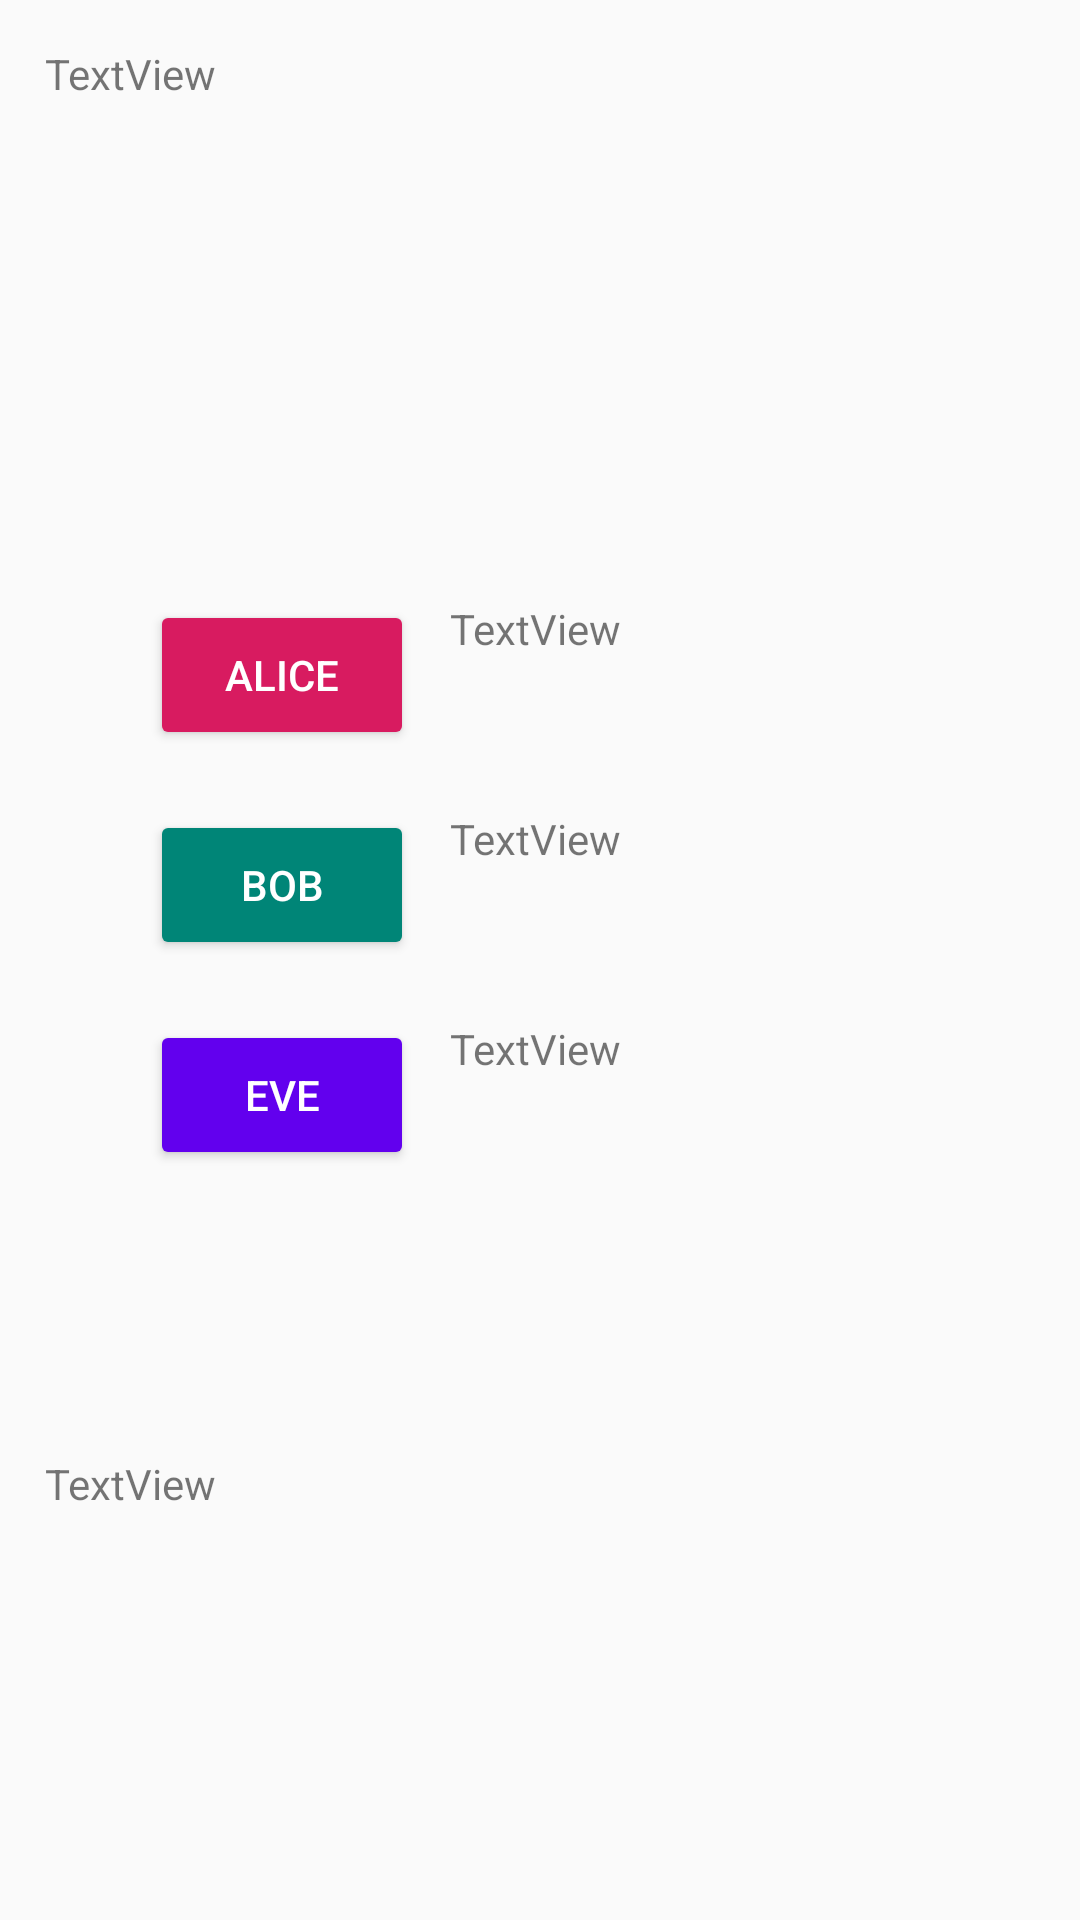

Reconstruct the res/layout file that produces this screen, plus the resources it refers to.
<!-- AndroidManifest.xml: application theme Theme.AppCompat.Light.NoActionBar -->
<!-- res/layout/activity_persons_alt.xml -->
<?xml version="1.0" encoding="utf-8"?>
<android.support.design.widget.CoordinatorLayout xmlns:android="http://schemas.android.com/apk/res/android"
    xmlns:app="http://schemas.android.com/apk/res-auto"
    xmlns:tools="http://schemas.android.com/tools"
    android:layout_width="match_parent"
    android:layout_height="match_parent"
    tools:context=".activities.ActivityPersons">

    <TextView
        android:id="@+id/activity_person_text_info"
        android:layout_width="match_parent"
        android:layout_height="140dp"
        android:layout_gravity="bottom"
        android:layout_margin="15dp"
        android:text="TextView" />

    <Button
        android:id="@+id/activity_persons_button_eve"
        style="@style/Widget.AppCompat.Button.Colored"
        android:layout_width="wrap_content"
        android:layout_height="50dp"
        android:layout_gravity="top|left"
        android:layout_marginLeft="50dp"
        android:layout_marginTop="340dp"
        android:backgroundTint="@color/design_default_color_primary"
        android:text="Eve"
        android:textColor="@android:color/background_light" />

    <Button
        android:id="@+id/activity_persons_button_alice"
        style="@style/Widget.AppCompat.Button.Colored"
        android:layout_width="wrap_content"
        android:layout_height="50dp"
        android:layout_gravity="top|left"
        android:layout_marginLeft="50dp"
        android:layout_marginTop="200dp"
        android:backgroundTint="@color/colorAccent"
        android:text="Alice" />

    <Button
        android:id="@+id/activity_persons_button_bob"
        style="@style/Widget.AppCompat.Button.Colored"
        android:layout_width="wrap_content"
        android:layout_height="50dp"
        android:layout_gravity="top|left"
        android:layout_marginLeft="50dp"
        android:layout_marginTop="270dp"
        android:text="Bob" />

    <TextView
        android:id="@+id/activity_person_text_intro"
        android:layout_width="match_parent"
        android:layout_height="160dp"
        android:layout_margin="15dp"
        android:text="TextView" />

    <TextView
        android:id="@+id/activity_persons_text_alice"
        android:layout_width="218dp"
        android:layout_height="50dp"
        android:layout_marginLeft="150dp"
        android:layout_marginTop="200dp"
        android:text="TextView" />

    <TextView
        android:id="@+id/activity_persons_text_eve"
        android:layout_width="218dp"
        android:layout_height="50dp"
        android:layout_marginLeft="150dp"
        android:layout_marginTop="340dp"
        android:text="TextView" />

    <TextView
        android:id="@+id/activity_persons_text_bob"
        android:layout_width="216dp"
        android:layout_height="50dp"
        android:layout_marginLeft="150dp"
        android:layout_marginTop="270dp"
        android:text="TextView" />

</android.support.design.widget.CoordinatorLayout>
<!-- resources referenced by this layout -->
<resources>
  <color name="colorAccent">#d81b60</color>
</resources>
